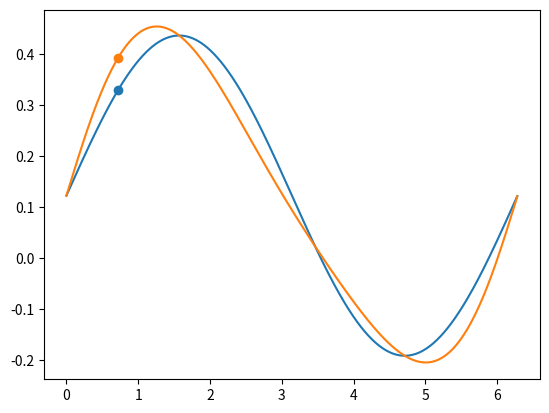

Write Python code to recreate this figure.
import numpy as np
import matplotlib.pyplot as plt
import math

alpha = 3.2
betta = 109 * math.pi / 180
k1 = 0.314
k2 = 0.122
v = 1.3


def psi(phi):
    return k1 * np.sin(phi) + k2


phi_m = 2 * math.pi
phi1 = 0.25 * phi_m
phi2 = 0.75 * phi_m
phi3 = phi_m

coeffs = [
    [np.cos(phi1 + alpha), np.cos(psi(phi1) + betta), 1],
    [np.cos(phi2 + alpha), np.cos(psi(phi2) + betta), 1],
    [np.cos(phi3 + alpha), np.cos(psi(phi3) + betta), 1]
]

right = [
    np.cos(phi1 + alpha - psi(phi1) - betta),
    np.cos(phi2 + alpha - psi(phi2) - betta),
    np.cos(phi3 + alpha - psi(phi3) - betta)
]

ps = np.linalg.solve(coeffs, right)
a = 1 / ps[1]
c = -1 / ps[0]
b = np.sqrt(a ** 2 + c ** 2 + 1 - 2 * c * a * ps[2])


def vu(phi):
    one_square = a ** 2 + 1 - 2 * a * np.cos(phi)
    return np.arcsin((b ** 2 + c ** 2 - one_square) / (2 * b * c))


def f0(phi):
    return np.cos(phi + alpha)


def f1(phi):
    return np.cos(psi(phi) + betta)


def f2(phi):
    return 1


def big_f(phi):
    return np.cos(phi + alpha - psi(phi) - betta)


def delta_q(phi):
    return -2 * a * c * (ps[0] * f0(phi) + ps[1] * f1(phi) + ps[2] * f2(phi) - big_f(phi))


def delta_psi(phi):
    return delta_q(phi) / (2 * b * c * np.cos(vu(phi)))

# exist because vu(0) < 1.38
print(a, b, c)
phis = np.arange(0, 2 * np.pi, 0.01)
psis = []
delta_psis = []

mx_phi = 0
mx_i = 0
mx_delt = -1e9

for i in range(len(phis)):
    phi = phis[i]
    psis.append(psi(phi))
    delta_psis.append(psi(phi) + delta_psi(phi))
    delta = np.abs(psis[len(psis) - 1] - delta_psis[len(delta_psis) - 1])
    if mx_delt < delta:
        mx_delt = delta
        mx_phi = phi
        mx_i = i

print(mx_phi, mx_delt)

plt.plot(phis, psis)
plt.plot(phis, delta_psis)

plt.scatter(mx_phi, psis[mx_i])
plt.scatter(mx_phi, delta_psis[mx_i])

plt.show()